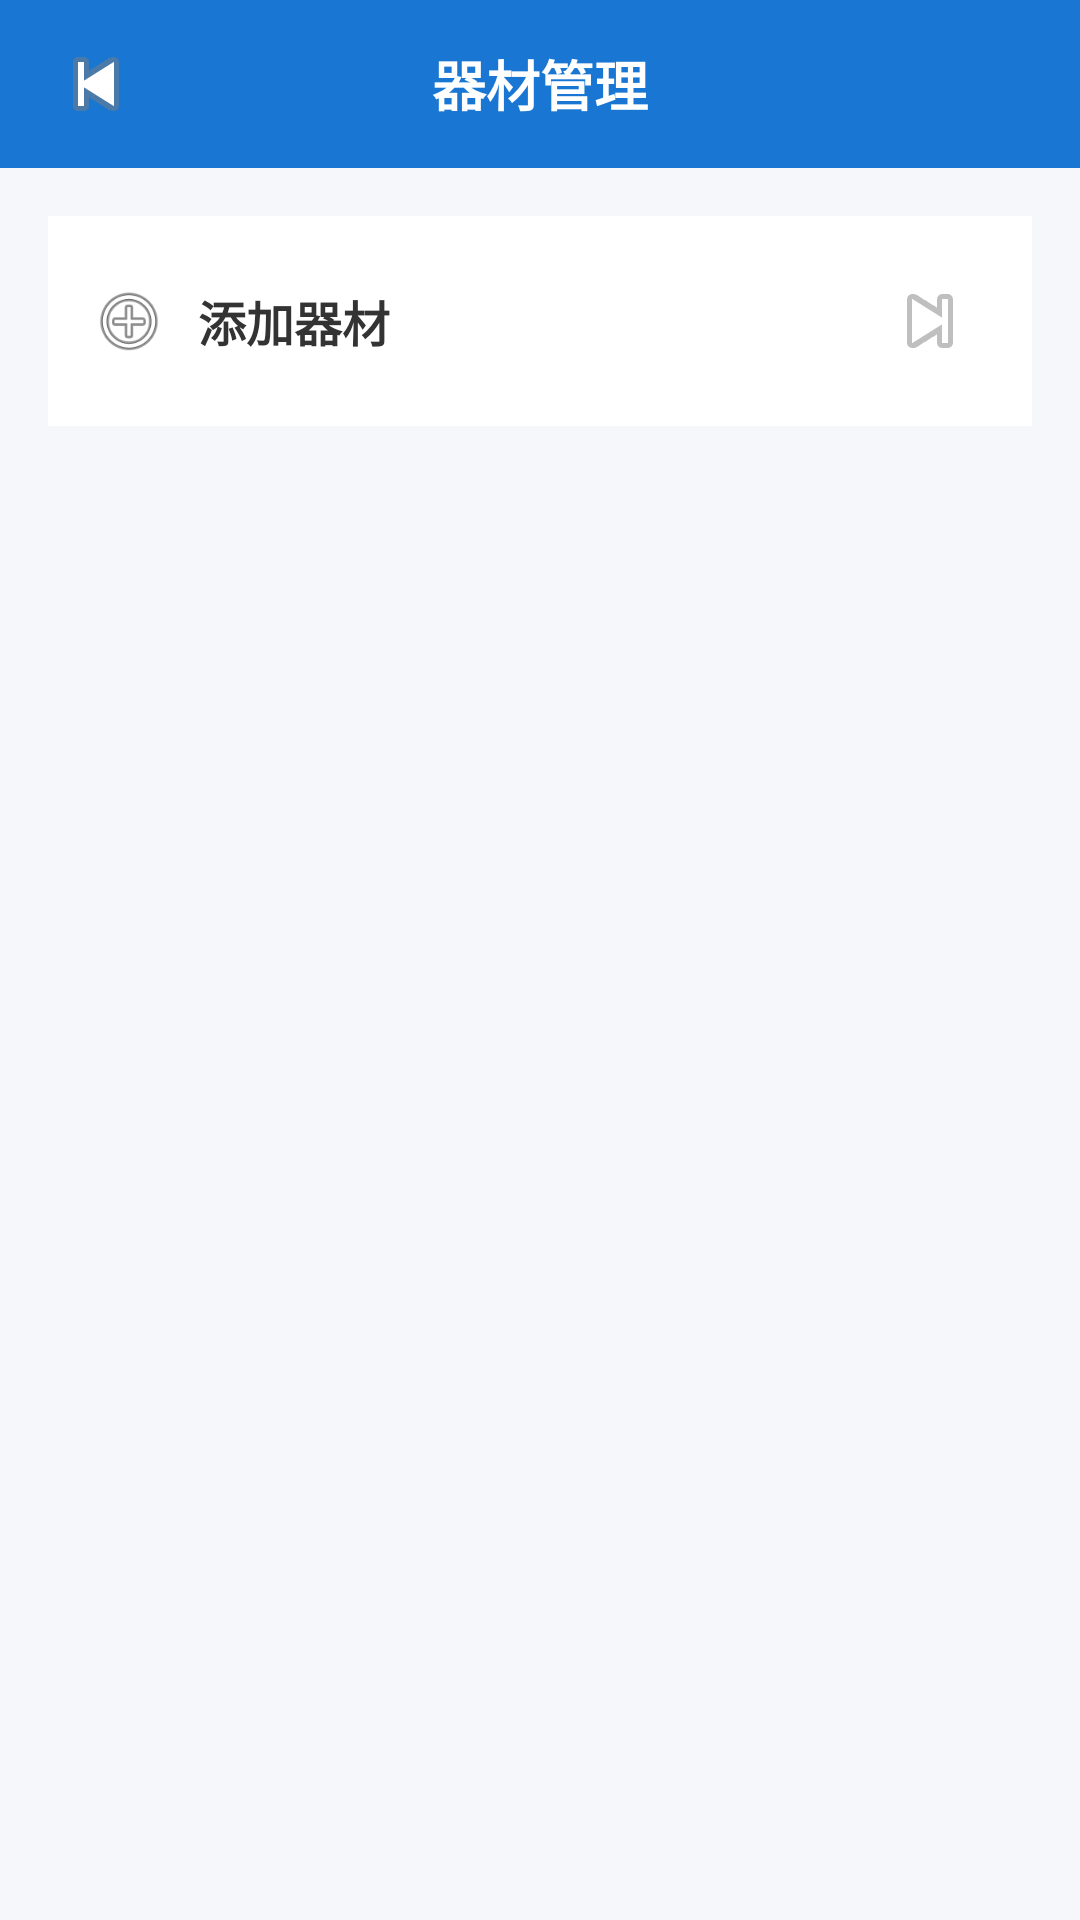

Here is an Android app screen rendered from its layout file. Give the layout XML and the strings, colors and styles it references.
<!-- AndroidManifest.xml: application theme AppTheme -->
<!-- res/layout/activity_admin_manager_sports.xml -->
<?xml version="1.0" encoding="utf-8"?>
<LinearLayout xmlns:android="http://schemas.android.com/apk/res/android"
    android:layout_width="match_parent"
    android:layout_height="match_parent"
    android:background="#F6F7FB"
    android:orientation="vertical">

    <RelativeLayout
        android:layout_width="match_parent"
        android:layout_height="56dp"
        android:background="#1976D2"
        android:paddingStart="12dp"
        android:paddingEnd="12dp">

        <TextView
            android:layout_width="wrap_content"
            android:layout_height="wrap_content"
            android:layout_centerInParent="true"
            android:text="器材管理"
            android:textColor="@android:color/white"
            android:textSize="18sp"
            android:textStyle="bold" />

        <ImageButton
            android:id="@+id/mansport_back"
            android:layout_width="40dp"
            android:layout_height="40dp"
            android:layout_alignParentStart="true"
            android:layout_centerVertical="true"
            android:background="@android:color/transparent"
            android:src="@android:drawable/ic_media_previous" />
    </RelativeLayout>

    <LinearLayout
        android:layout_width="match_parent"
        android:layout_height="wrap_content"
        android:padding="16dp"
        android:orientation="vertical">

        <LinearLayout
            android:layout_width="match_parent"
            android:layout_height="70dp"
            android:background="@android:color/white"
            android:gravity="center_vertical"
            android:padding="14dp"
            android:orientation="horizontal">

            <ImageView
                android:layout_width="26dp"
                android:layout_height="26dp"
                android:src="@android:drawable/ic_menu_add" />

            <TextView
                android:layout_width="0dp"
                android:layout_height="wrap_content"
                android:layout_weight="1"
                android:layout_marginStart="10dp"
                android:text="添加器材"
                android:textSize="16sp"
                android:textStyle="bold"
                android:textColor="#333333" />

            <ImageButton
                android:id="@+id/ad_add"
                android:layout_width="40dp"
                android:layout_height="40dp"
                android:background="@android:color/transparent"
                android:src="@android:drawable/ic_media_next" />
        </LinearLayout>

    </LinearLayout>
</LinearLayout>
<!-- resources referenced by this layout -->
<resources>
  <style name="AppTheme" parent="Theme.AppCompat.Light.NoActionBar">
          
          <item name="colorPrimary">#81041D</item>
          <item name="colorPrimaryDark">#80041D</item>
          <item name="colorAccent">@color/black</item>
      </style>
  <color name="black">#FF000000</color>
</resources>
